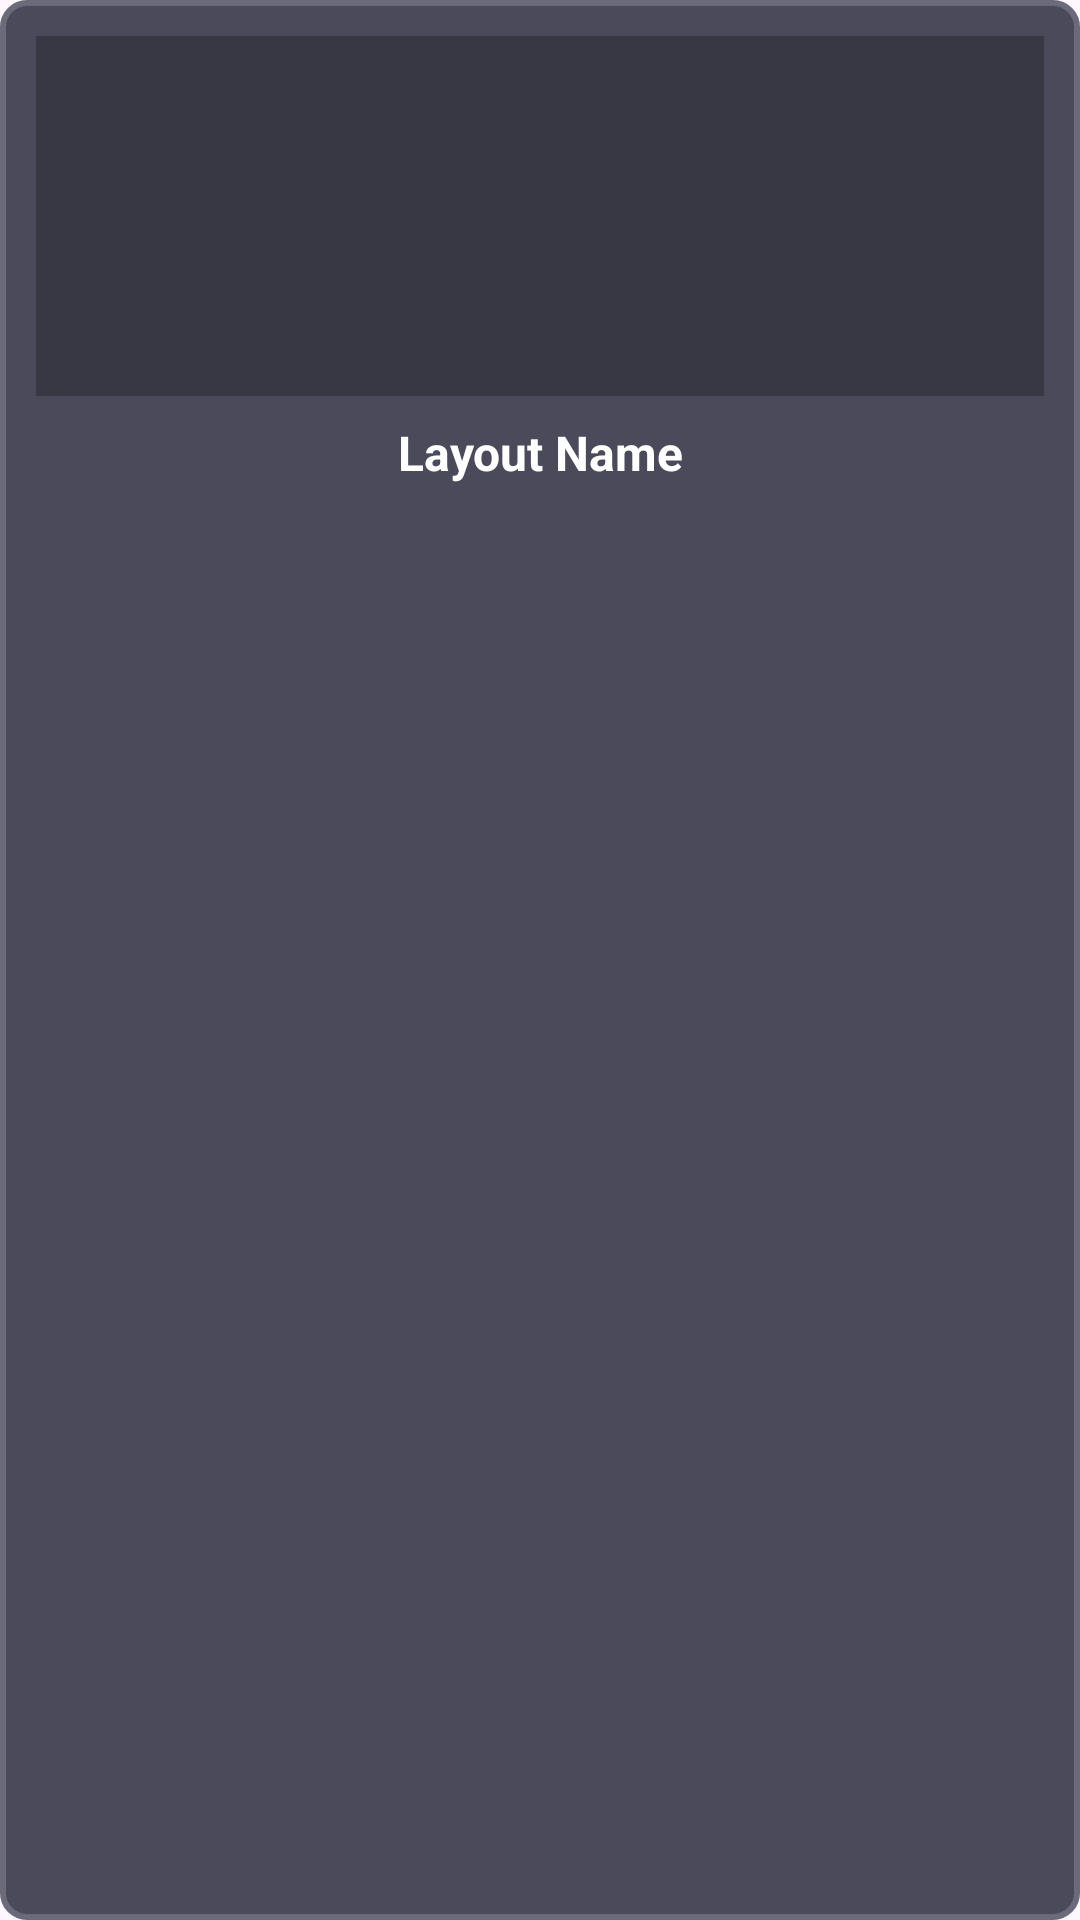

Write the Android layout XML for this screen, with the resource values it uses.
<!-- AndroidManifest.xml: application theme Theme.MobControl -->
<!-- res/layout/layout_item.xml -->
<?xml version="1.0" encoding="utf-8"?>
<LinearLayout xmlns:android="http://schemas.android.com/apk/res/android"
    android:layout_width="match_parent"
    android:layout_height="wrap_content"
    android:orientation="vertical"
    android:background="@drawable/shoulder_button_bg"
    android:padding="12dp"
    android:layout_marginBottom="16dp">

    
    <ImageView
        android:id="@+id/layoutPreview"
        android:layout_width="match_parent"
        android:layout_height="120dp"
        android:scaleType="centerCrop"
        android:background="#40000000"/>

    
    <TextView
        android:id="@+id/layoutName"
        android:layout_width="match_parent"
        android:layout_height="wrap_content"
        android:layout_marginTop="8dp"
        android:text="Layout Name"
        android:textSize="16sp"
        android:textColor="#FFFFFF"
        android:textStyle="bold"
        android:gravity="center"/>

    
    <ImageButton
        android:id="@+id/deleteButton"
        android:layout_width="24dp"
        android:layout_height="24dp"
        android:layout_gravity="end"
        android:layout_marginTop="4dp"
        android:background="@android:color/transparent"
        android:src="@android:drawable/ic_menu_close_clear_cancel"
        android:visibility="gone"/>

</LinearLayout>
<!-- resources referenced by this layout -->
<resources>
  <!-- drawable shoulder_button_bg (drawable) -->
  <?xml version="1.0" encoding="utf-8"?>
  <shape xmlns:android="http://schemas.android.com/apk/res/android"
      android:shape="rectangle">
      <solid android:color="#4A4A5A" />
      <corners android:radius="8dp" />
      <stroke
          android:width="2dp"
          android:color="#6A6A7A" />
  </shape>
  <style name="Theme.MobControl" parent="Base.Theme.MobControl" />
  <style name="Base.Theme.MobControl" parent="Theme.Material3.DayNight.NoActionBar">
          
          
      </style>
</resources>
